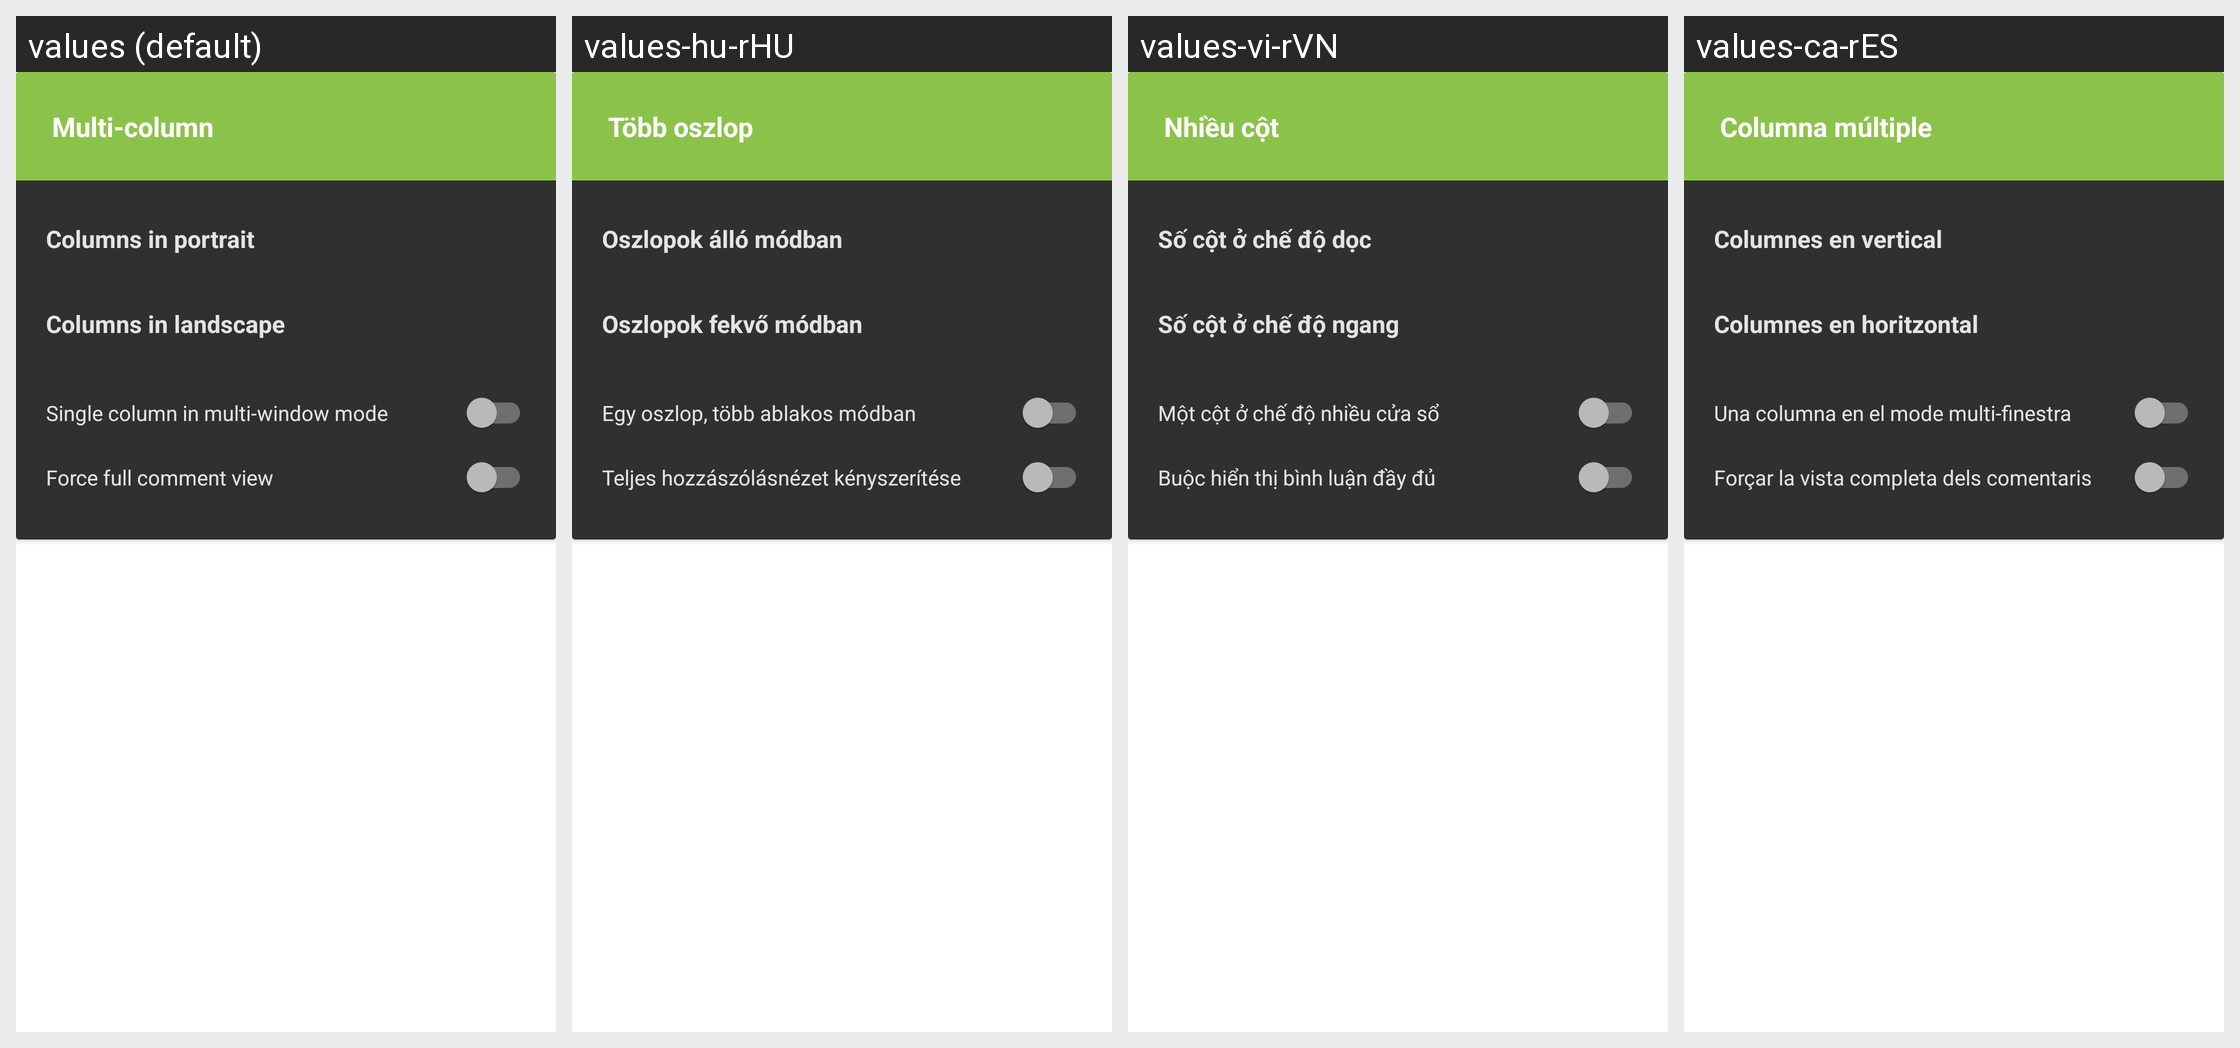

For this localized Android screen grid, give each drawn string resource with its value in every locale shown.
Android screen res/layout/tabletui.xml rendered under 4 locales, left to right: values (default), values-hu-rHU, values-vi-rVN, values-ca-rES. Device: Nexus 5 (rendered at 1080×1920; each locale shown at half size, 540×960, under a caption strip naming it); theme yellow_dark.
Other locales in the repository, not shown: values-af-rZA, values-ar-rSA, values-cs-rCZ, values-da-rDK, values-de-rDE, values-el-rGR, values-eo-rUY, values-es-rES, values-fi-rFI, values-fil-rPH, values-fr-rFR, values-ga-rIE, values-gl-rES, values-hr-rHR, values-in-rID, values-it-rIT, values-iw-rIL, values-ja-rJP, values-lv-rLV, values-nl-rNL, values-no-rNO, values-pl-rPL, values-pt-rBR, values-pt-rPT, values-ro-rRO, values-ru-rRU, values-sq-rAL, values-sr-rSP, values-sv-rSE, values-tr-rTR, values-uk-rUA, values-zh-rCN, values-zh-rTW.
Strings drawn on this screen, with the default value and each locale's value (text and hints the layout hard-codes, and strings that could not be matched under every locale, appear in the picture but are not listed):

multi_column_title
  values: Multi-column
  values-hu-rHU: Több oszlop
  values-vi-rVN: Nhiều cột
  values-ca-rES: Columna múltiple

multi_column_portrait_count
  values: Columns in portrait
  values-hu-rHU: Oszlopok álló módban
  values-vi-rVN: Số cột ở chế độ dọc
  values-ca-rES: Columnes en vertical

multi_column_landscape_count
  values: Columns in landscape
  values-hu-rHU: Oszlopok fekvő módban
  values-vi-rVN: Số cột ở chế độ ngang
  values-ca-rES: Columnes en horitzontal

single_column_multi_window
  values: Single column in multi-window mode
  values-hu-rHU: Egy oszlop, több ablakos módban
  values-vi-rVN: Một cột ở chế độ nhiều cửa sổ
  values-ca-rES: Una columna en el mode multi-finestra

multi_column_force_full
  values: Force full comment view
  values-hu-rHU: Teljes hozzászólásnézet kényszerítése
  values-vi-rVN: Buộc hiển thị bình luận đầy đủ
  values-ca-rES: Forçar la vista completa dels comentaris
